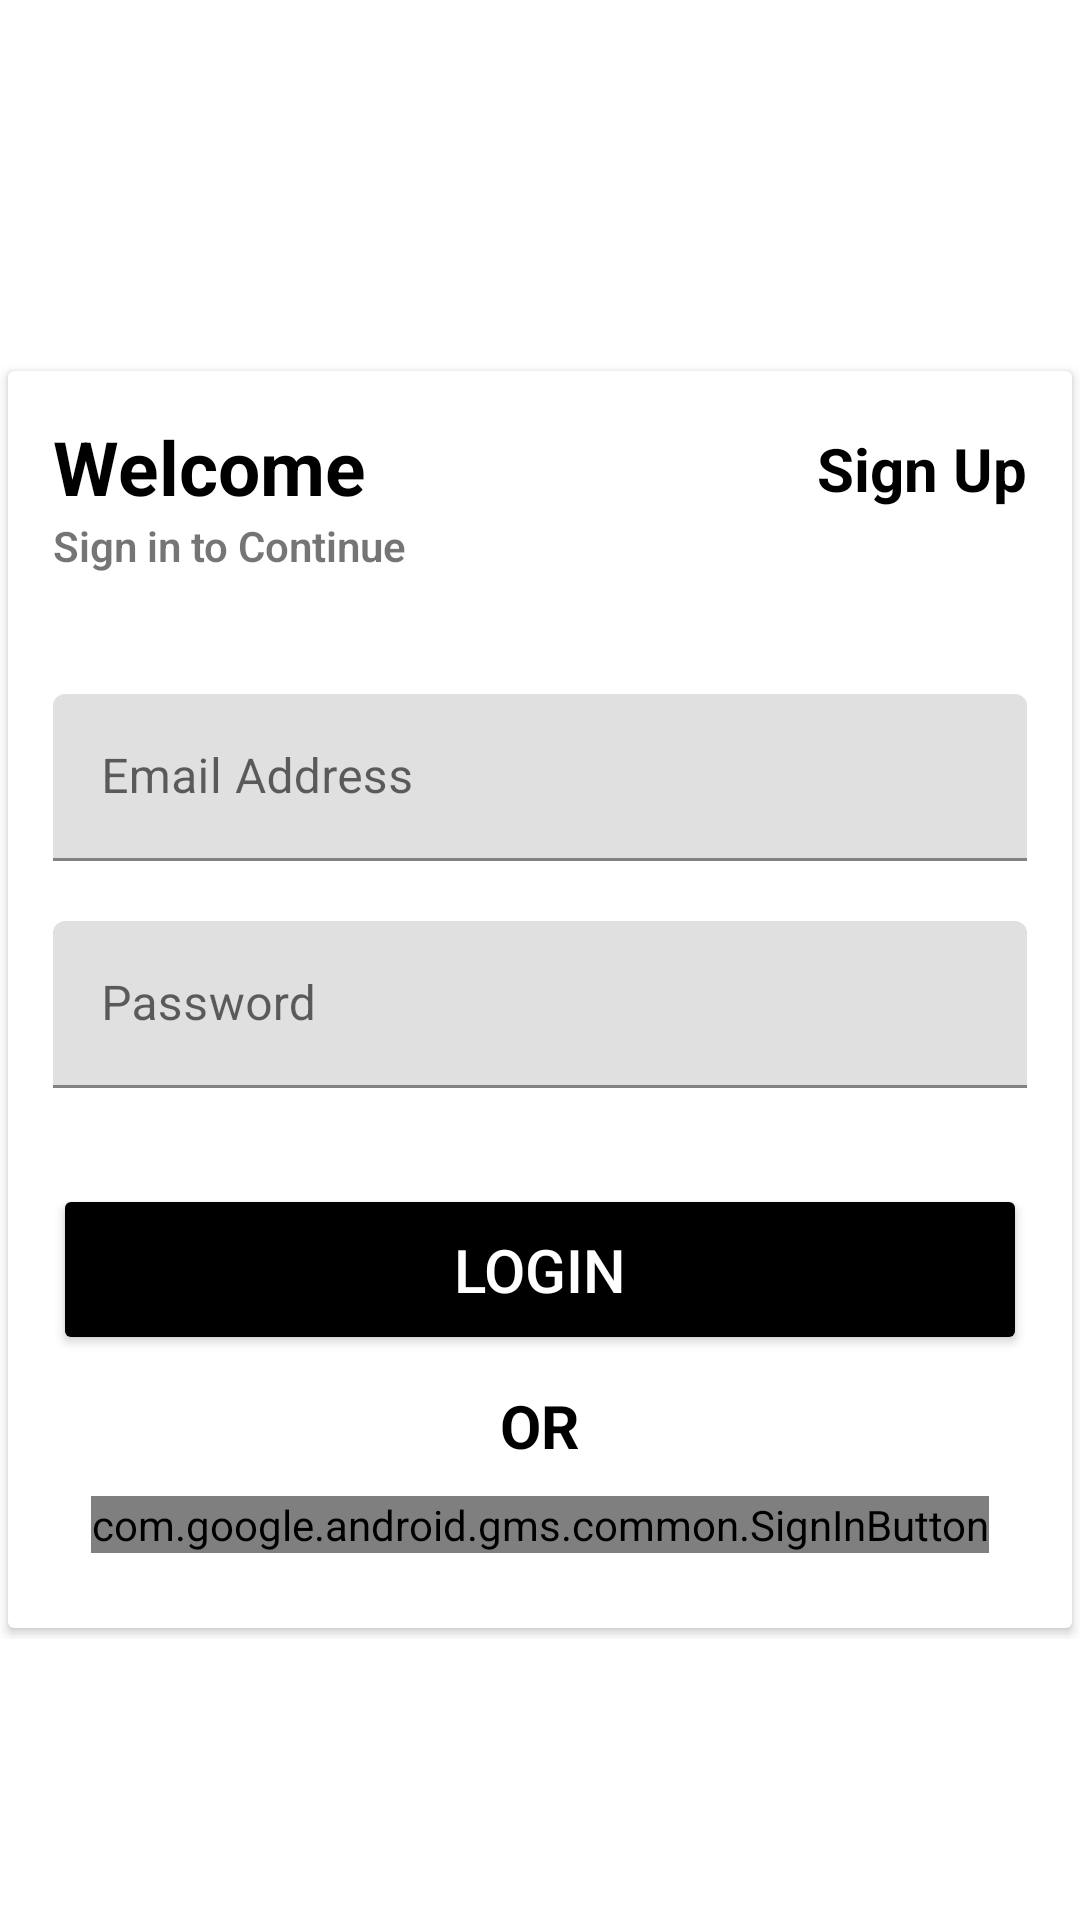

Layout XML and referenced resources for this Android screen:
<!-- AndroidManifest.xml: application theme Theme.Carewise -->
<!-- res/layout/activity_login.xml -->
<?xml version="1.0" encoding="utf-8"?>
<LinearLayout xmlns:android="http://schemas.android.com/apk/res/android"
    xmlns:app="http://schemas.android.com/apk/res-auto"
    xmlns:tools="http://schemas.android.com/tools"
    android:layout_width="match_parent"
    android:layout_height="match_parent"
    android:orientation="vertical"
    android:layout_margin="20dp"
    tools:context=".Login">

    <ScrollView
        android:layout_width="match_parent"
        android:layout_height="wrap_content">
        <LinearLayout
            android:layout_width="match_parent"
            android:layout_height="wrap_content"
            android:orientation="vertical">

            <ImageView
                android:layout_width="200dp"
                android:layout_height="100dp"
                android:layout_gravity="center"
                android:layout_marginTop="10dp"
                android:layout_marginBottom="10dp"
                android:src="@drawable/healthcare"></ImageView>

            <androidx.cardview.widget.CardView
                android:layout_width="match_parent"
                android:layout_height="wrap_content"
                app:cardUseCompatPadding="true"
                android:elevation="4dp">

                <LinearLayout
                    android:layout_width="match_parent"
                    android:layout_height="match_parent"
                    android:layout_margin="15dp"
                    android:orientation="vertical">

                    <RelativeLayout
                        android:layout_width="match_parent"
                        android:layout_height="wrap_content">

                        <TextView
                            android:id="@+id/txtwelcome"
                            android:layout_width="wrap_content"
                            android:layout_height="wrap_content"
                            android:text="Welcome"
                            android:textColor="@android:color/black"
                            android:textSize="25sp"
                            android:textStyle="bold"></TextView>

                        <TextView
                            android:layout_width="wrap_content"
                            android:layout_height="wrap_content"
                            android:fontFamily="sans-serif-light"
                            android:text="Sign in to Continue"
                            android:layout_below="@+id/txtwelcome"
                            android:textStyle="bold"></TextView>

                        <TextView
                            android:id="@+id/txtsignup"
                            android:layout_width="wrap_content"
                            android:layout_height="wrap_content"
                            android:layout_alignParentRight="true"
                            android:layout_marginTop="4dp"
                            android:text="Sign Up"
                            android:textColor="@color/black"
                            android:textSize="20sp"
                            android:textStyle="bold"></TextView>













                    </RelativeLayout>

                    <com.google.android.material.textfield.TextInputLayout
                        android:layout_width="match_parent"
                        android:layout_height="wrap_content"
                        android:layout_marginTop="40dp">

                        <EditText
                            android:id="@+id/email"
                            android:layout_width="match_parent"
                            android:layout_height="wrap_content"
                            android:layout_gravity="center"
                            android:ems="10"
                            android:hint="Email Address"></EditText>
                    </com.google.android.material.textfield.TextInputLayout>

                    <com.google.android.material.textfield.TextInputLayout
                        android:layout_width="match_parent"
                        android:layout_height="wrap_content"
                        android:layout_marginTop="20dp">

                        <EditText
                            android:id="@+id/password"
                            android:layout_width="match_parent"
                            android:layout_height="wrap_content"
                            android:layout_gravity="center"
                            android:ems="10"
                            android:hint="Password"
                            android:inputType="textPassword"
                            android:longClickable="false"
                            android:drawableRight="@drawable/baseline_visibility_off_24"></EditText>
                    </com.google.android.material.textfield.TextInputLayout>

                    <Button
                        android:id="@+id/btnlogin"
                        android:layout_width="match_parent"
                        android:layout_height="wrap_content"
                        android:layout_gravity="center"
                        android:layout_marginTop="32dp"
                        android:backgroundTint="@color/black"
                        android:padding="15dp"
                        android:text="Login"
                        android:textColor="@android:color/white"
                        android:textSize="20dp"></Button>


                    <TextView
                        android:layout_width="wrap_content"
                        android:layout_height="wrap_content"
                        android:layout_gravity="center"
                        android:layout_marginTop="10dp"
                        android:text="OR"
                        android:textColor="@color/black"
                        android:textSize="20dp"
                        android:textStyle="bold"></TextView>

                    <com.google.android.gms.common.SignInButton
                        android:id="@+id/google"
                        android:layout_width="wrap_content"
                        android:layout_height="wrap_content"
                        android:layout_marginTop="10dp"
                        android:layout_marginBottom="10dp"
                        android:layout_gravity="center"></com.google.android.gms.common.SignInButton>

                </LinearLayout>
            </androidx.cardview.widget.CardView>
        </LinearLayout>
    </ScrollView>

</LinearLayout>
<!-- resources referenced by this layout -->
<resources>
  <color name="black">#FF000000</color>
  <style name="Theme.Carewise" parent="Base.Theme.Carewise" />
  <style name="Base.Theme.Carewise" parent="Theme.MaterialComponents.DayNight.DarkActionBar">
          
          
          <item name="bottomSheetDialogTheme">@style/AppBottomSheetDialogTheme</item>
      </style>
  <style name="AppBottomSheetDialogTheme" parent="Theme.Design.Light.BottomSheetDialog">
          <item name="bottomSheetStyle">@style/AppModalStyle</item>
      </style>
  <style name="AppModalStyle" parent="Widget.Design.BottomSheet.Modal">
          <item name="android:background">@drawable/background</item>
      </style>
  <!-- drawable background (drawable) -->
  <?xml version="1.0" encoding="utf-8"?>
  <shape xmlns:android="http://schemas.android.com/apk/res/android">
  
      <corners
          android:topRightRadius="20dp"
          android:topLeftRadius="20dp" />
  
      <solid android:color="@color/white" />
  
      <padding android:top="10dp"
          android:bottom="10dp"
          android:right="16dp"
          android:left="16dp"/>
  </shape>
  <color name="white">#FFFFFFFF</color>
</resources>
